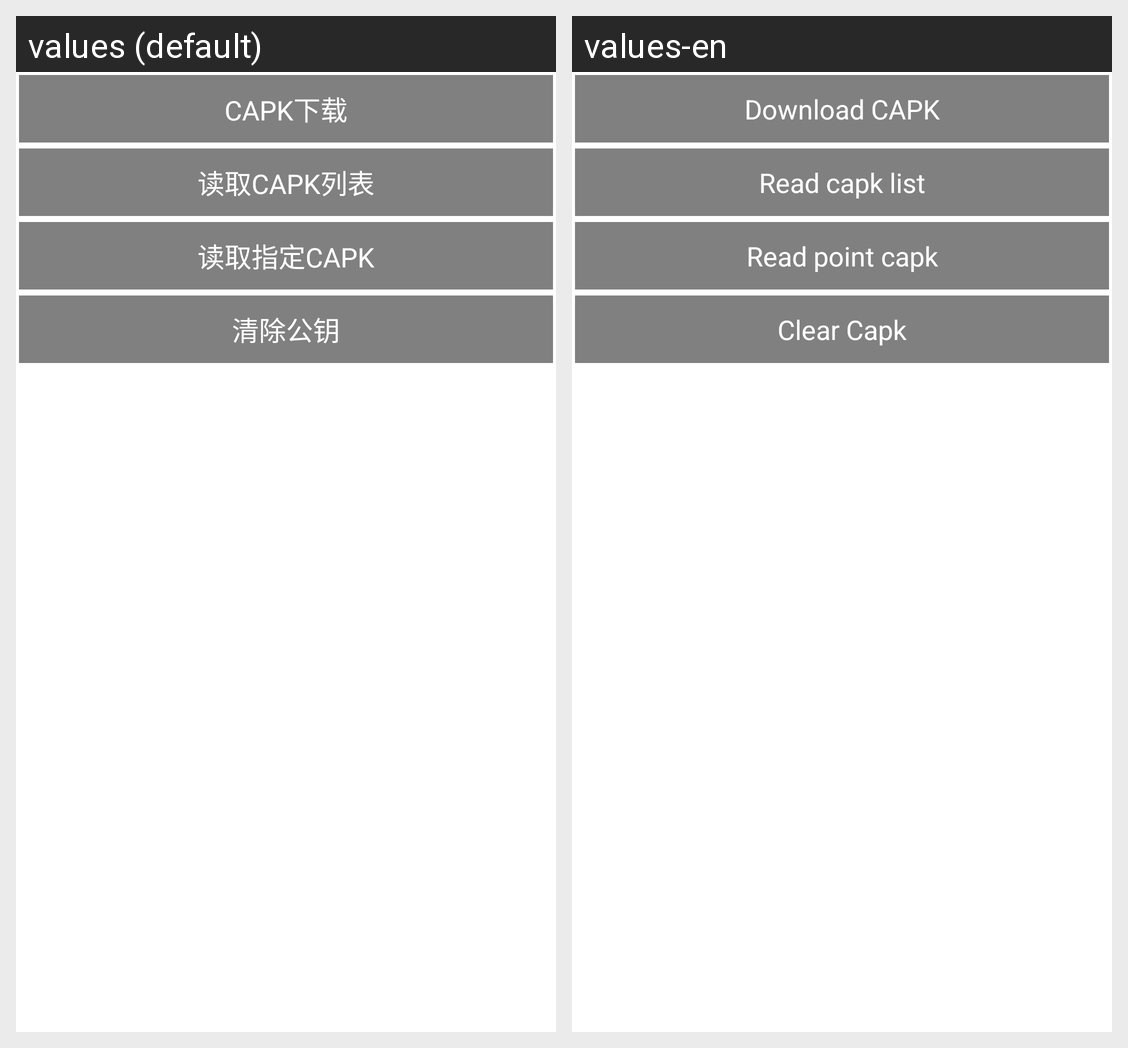

Translations of the strings shown on this Android screen, per locale in the grid:
Android screen res/layout/activity_capk.xml rendered under 2 locales, left to right: values (default), values-en. Device: Nexus 5 (rendered at 1080×1920; each locale shown at half size, 540×960, under a caption strip naming it); theme AppTheme.
Strings drawn on this screen, with the default value and each locale's value (text and hints the layout hard-codes, and strings that could not be matched under every locale, appear in the picture but are not listed):

download_capk
  values: CAPK下载
  values-en: Download CAPK

read_capk_list
  values: 读取CAPK列表
  values-en: Read capk list

read_capk_point
  values: 读取指定CAPK
  values-en: Read point capk

clear_capk
  values: 清除公钥
  values-en: Clear Capk
